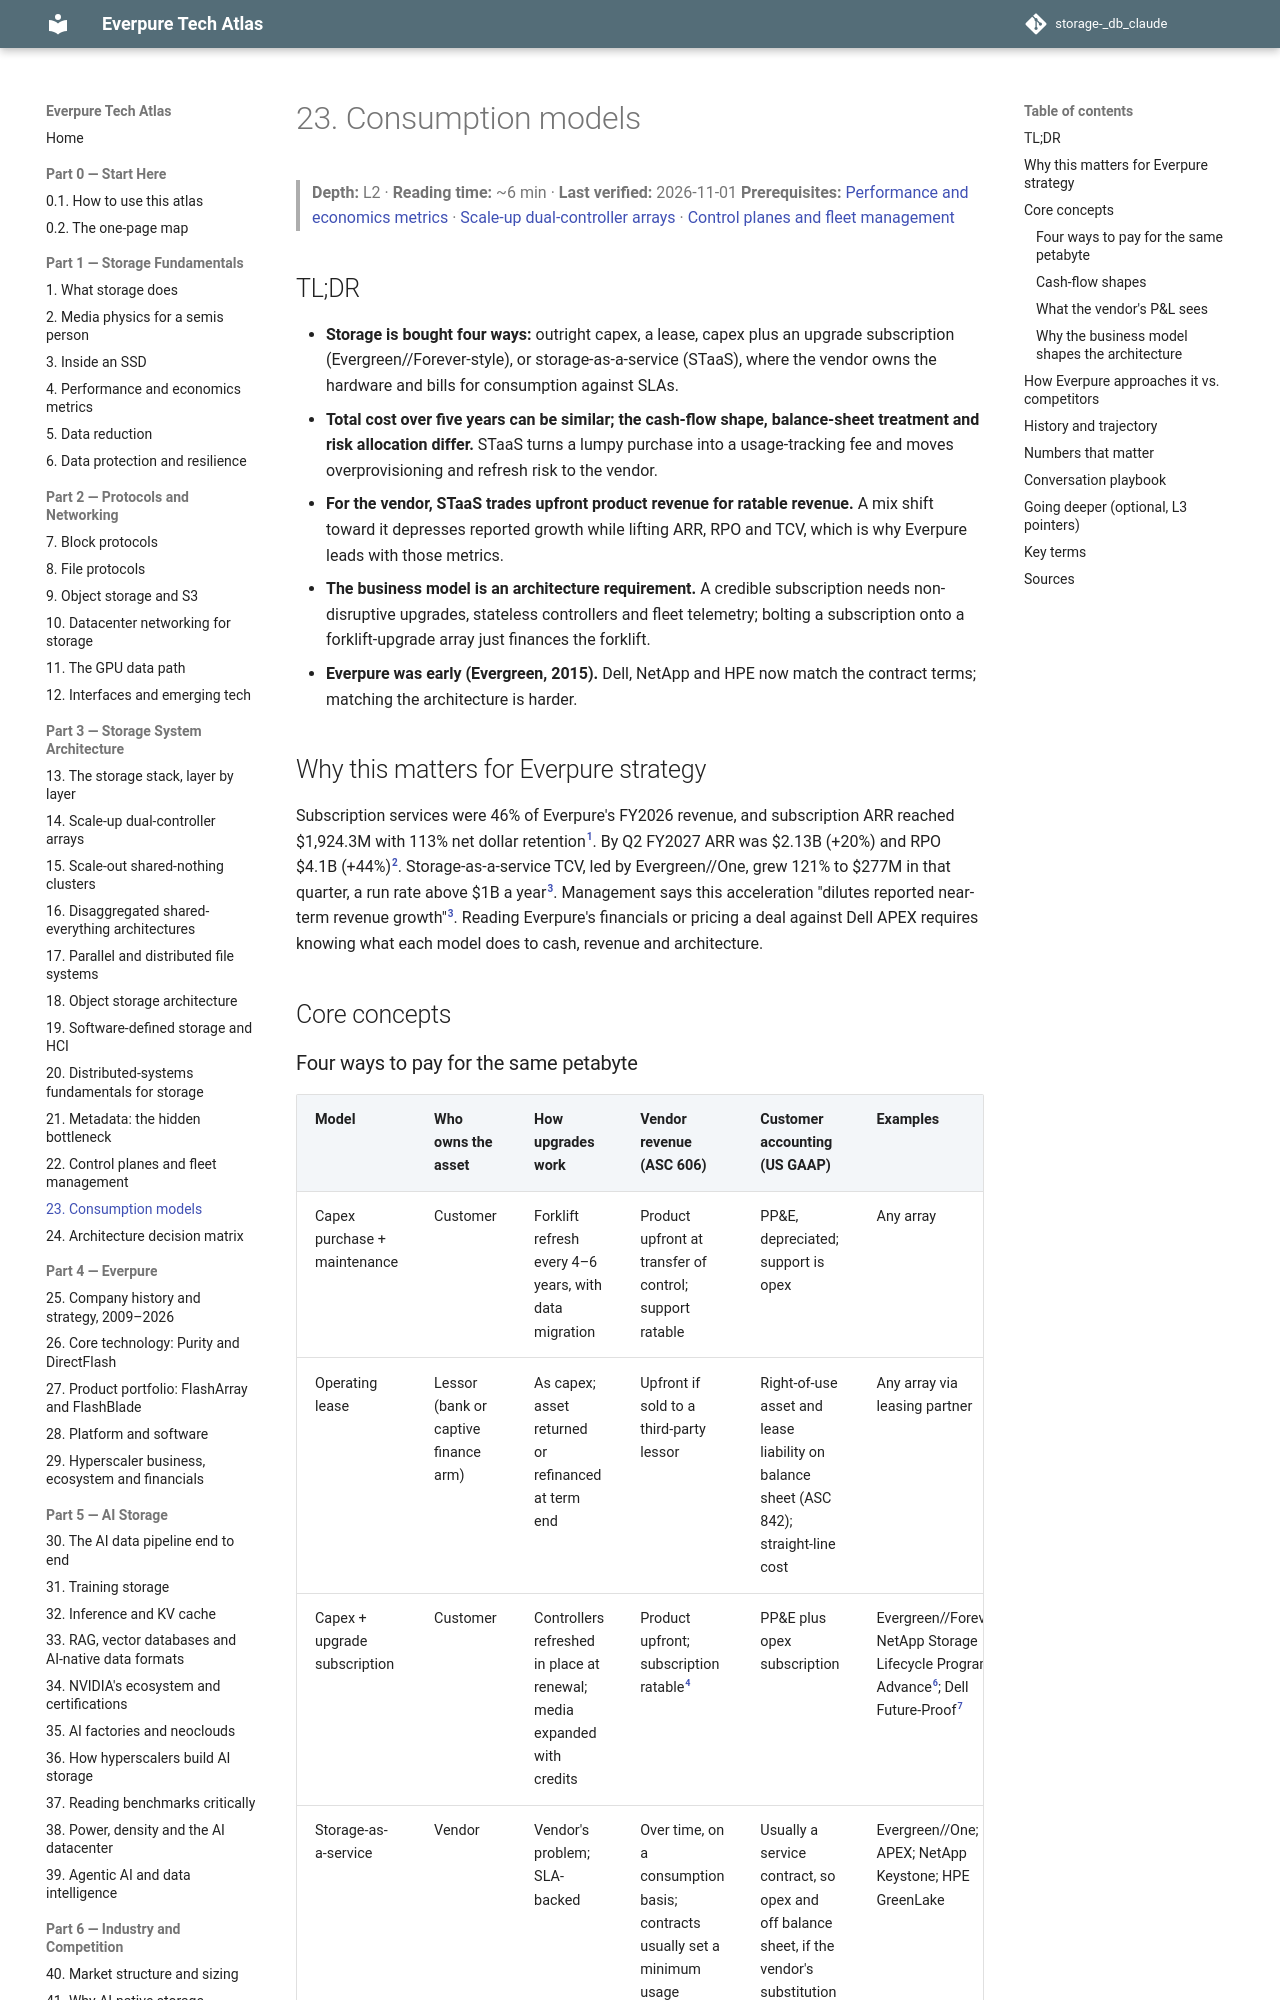

repository: FrankHuang94/storage-_db_claude · page: 03-system-architecture/23-consumption-models/index.html · generator: mkdocs

# 23. Consumption models

> **Depth:** L2 · **Reading time:** ~6 min · **Last verified:** 2026-11-01
> **Prerequisites:** [Performance and economics metrics](../01-storage-fundamentals/04-performance-and-economics-metrics.md) · [Scale-up dual-controller arrays](14-scale-up-dual-controller.md) · [Control planes and fleet management](22-control-planes.md)

## TL;DR

- **Storage is bought four ways:** outright capex, a lease, capex plus an upgrade subscription (Evergreen//Forever-style), or storage-as-a-service (STaaS), where the vendor owns the hardware and bills for consumption against SLAs.
- **Total cost over five years can be similar; the cash-flow shape, balance-sheet treatment and risk allocation differ.** STaaS turns a lumpy purchase into a usage-tracking fee and moves overprovisioning and refresh risk to the vendor.
- **For the vendor, STaaS trades upfront product revenue for ratable revenue.** A mix shift toward it depresses reported growth while lifting ARR, RPO and TCV, which is why Everpure leads with those metrics.
- **The business model is an architecture requirement.** A credible subscription needs non-disruptive upgrades, stateless controllers and fleet telemetry; bolting a subscription onto a forklift-upgrade array just finances the forklift.
- **Everpure was early (Evergreen, 2015).** Dell, NetApp and HPE now match the contract terms; matching the architecture is harder.

## Why this matters for Everpure strategy

Subscription services were 46% of Everpure's FY2026 revenue, and subscription ARR reached $1,924.3M with 113% net dollar retention[^1]. By Q2 FY2027 ARR was $2.13B (+20%) and RPO $4.1B (+44%)[^2]. Storage-as-a-service TCV, led by Evergreen//One, grew 121% to $277M in that quarter, a run rate above $1B a year[^3]. Management says this acceleration "dilutes reported near-term revenue growth"[^3]. Reading Everpure's financials or pricing a deal against Dell APEX requires knowing what each model does to cash, revenue and architecture.

## Core concepts

### Four ways to pay for the same petabyte

| Model | Who owns the asset | How upgrades work | Vendor revenue (ASC 606) | Customer accounting (US GAAP) | Examples |
|---|---|---|---|---|---|
| Capex purchase + maintenance | Customer | Forklift refresh every 4–6 years, with data migration | Product upfront at transfer of control; support ratable | PP&E, depreciated; support is opex | Any array |
| Operating lease | Lessor (bank or captive finance arm) | As capex; asset returned or refinanced at term end | Upfront if sold to a third-party lessor | Right-of-use asset and lease liability on balance sheet (ASC 842); straight-line cost | Any array via leasing partner |
| Capex + upgrade subscription | Customer | Controllers refreshed in place at renewal; media expanded with credits | Product upfront; subscription ratable[^4] | PP&E plus opex subscription | Evergreen//Forever[^5]; NetApp Storage Lifecycle Program / Advance[^6]; Dell Future-Proof[^7] |
| Storage-as-a-service | Vendor | Vendor's problem; SLA-backed | Over time, on a consumption basis; contracts usually set a minimum usage commitment plus fees for usage above it[^8] | Usually a service contract, so opex and off balance sheet, if the vendor's substitution rights are substantive[^9] | Evergreen//One; Dell APEX; NetApp Keystone; HPE GreenLake |

*Table 23.1 — Moving down the table shifts asset ownership, refresh risk and revenue timing from the customer's books to the vendor's.*

The lease-versus-service line is an audit judgment. Under ASC 842, a contract contains a lease if there is an identified asset the customer directs. A vendor's right to swap hardware is only "substantive" if it is practical and economic for the vendor[^9]. STaaS contracts sell capacity and performance, not specific boxes. One EBITDA nuance: STaaS fees and US GAAP operating-lease cost both sit above EBITDA, whereas purchased hardware depreciation sits below it.
